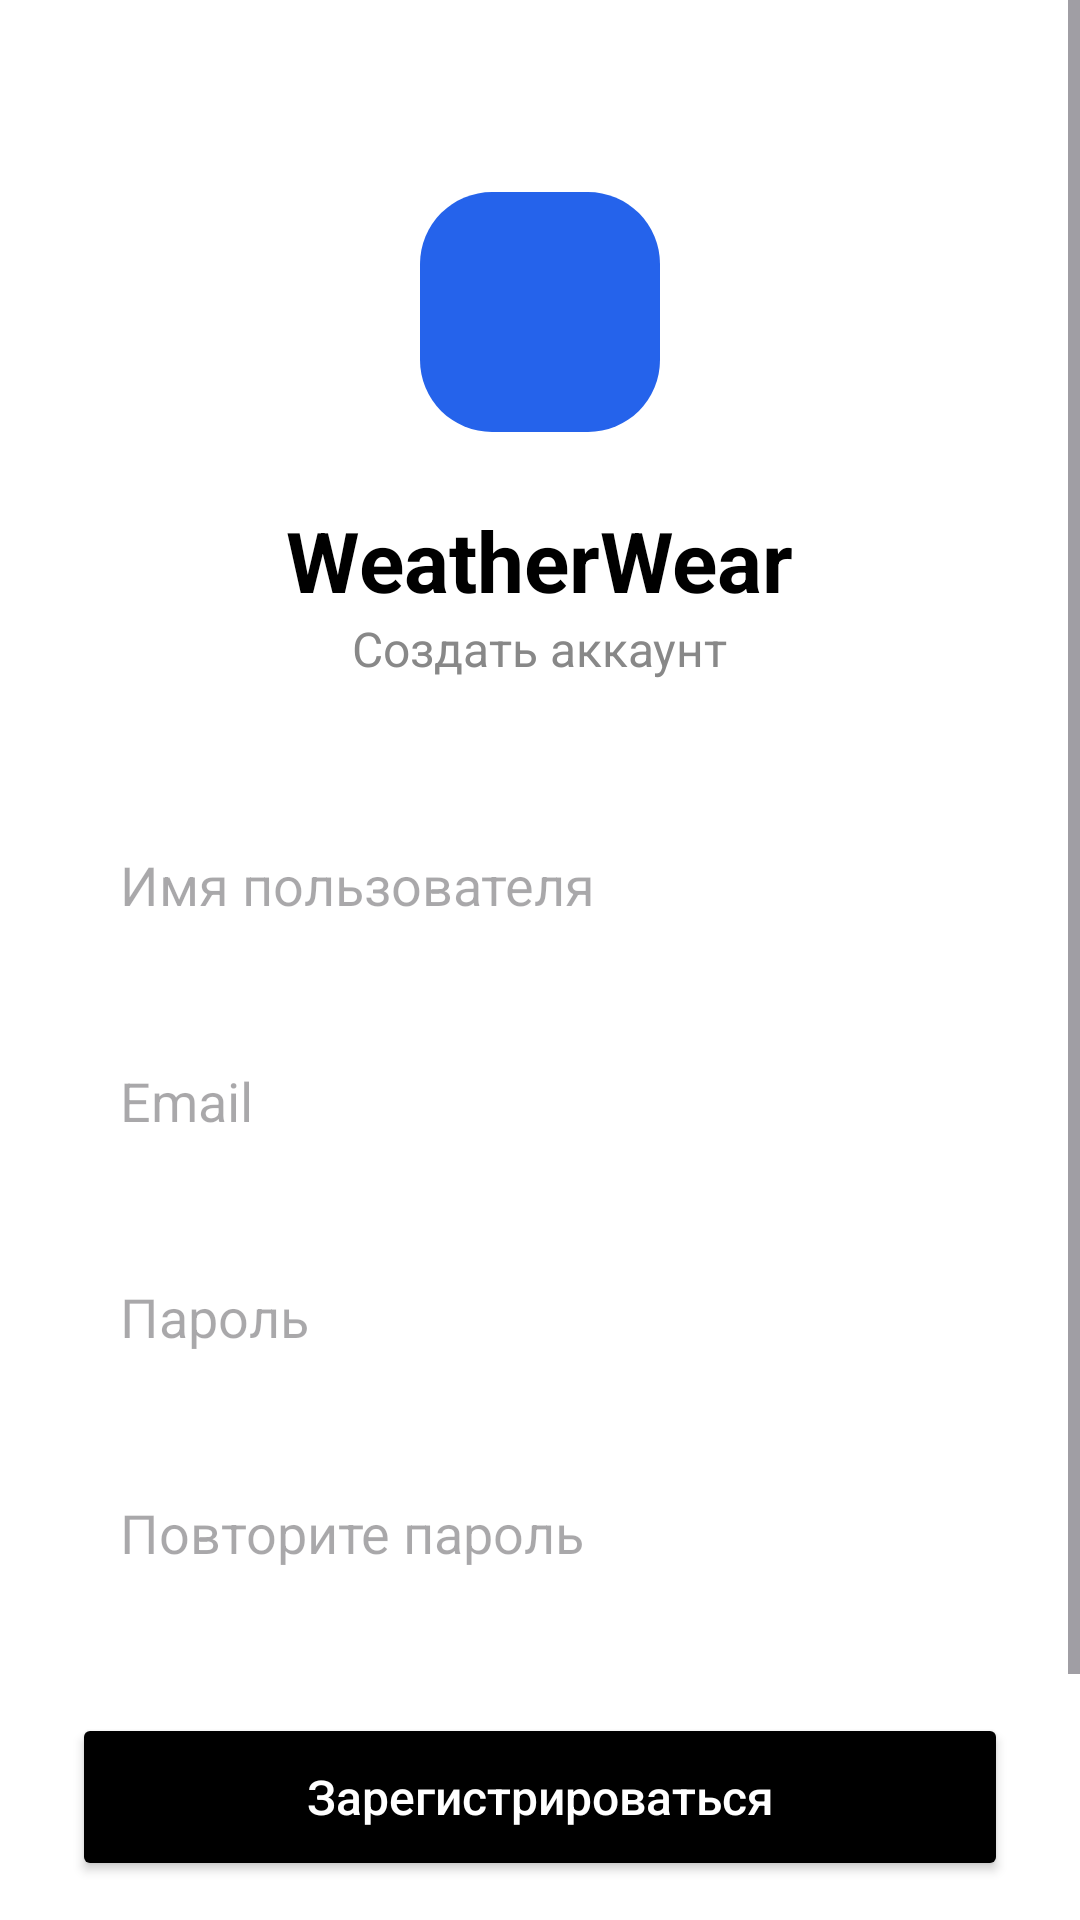

Layout XML and referenced resources for this Android screen:
<!-- AndroidManifest.xml: application theme Theme.WeatherWearAdvisor -->
<!-- res/layout/activity_register.xml -->
<?xml version="1.0" encoding="utf-8"?>
<androidx.constraintlayout.widget.ConstraintLayout xmlns:android="http://schemas.android.com/apk/res/android"
    xmlns:app="http://schemas.android.com/apk/res-auto"
    android:id="@+id/rootLayout"
    android:layout_width="match_parent"
    android:layout_height="match_parent"
    android:background="#FFFFFF">

    <ScrollView
        android:layout_width="match_parent"
        android:layout_height="match_parent"
        android:fillViewport="true">

        <LinearLayout
            android:layout_width="match_parent"
            android:layout_height="wrap_content"
            android:orientation="vertical"
            android:padding="24dp"
            android:gravity="center_horizontal">

            
            <View
                android:layout_width="80dp"
                android:layout_height="80dp"
                android:background="@drawable/logo_bg"
                android:layout_marginTop="40dp"
                android:layout_marginBottom="24dp"/>

            <TextView
                android:layout_width="wrap_content"
                android:layout_height="wrap_content"
                android:text="WeatherWear"
                android:textSize="28sp"
                android:textStyle="bold"
                android:textColor="#000000"/>

            <TextView
                android:layout_width="wrap_content"
                android:layout_height="wrap_content"
                android:text="Создать аккаунт"
                android:textSize="16sp"
                android:textColor="#888888"
                android:layout_marginBottom="40dp"/>

            
            <EditText
                android:layout_width="match_parent"
                android:layout_height="56dp"
                android:hint="Имя пользователя"
                android:background="@drawable/input_bg"
                android:paddingHorizontal="16dp"
                android:layout_marginBottom="16dp"
                android:inputType="textPersonName"/>

            <EditText
                android:layout_width="match_parent"
                android:layout_height="56dp"
                android:hint="@string/email"
                android:background="@drawable/input_bg"
                android:paddingHorizontal="16dp"
                android:layout_marginBottom="16dp"
                android:inputType="textEmailAddress"/>

            <EditText
                android:layout_width="match_parent"
                android:layout_height="56dp"
                android:hint="@string/password"
                android:background="@drawable/input_bg"
                android:paddingHorizontal="16dp"
                android:layout_marginBottom="16dp"
                android:inputType="textPassword"/>

            <EditText
                android:layout_width="match_parent"
                android:layout_height="56dp"
                android:hint="Повторите пароль"
                android:background="@drawable/input_bg"
                android:paddingHorizontal="16dp"
                android:layout_marginBottom="32dp"
                android:inputType="textPassword"/>

            
            <Button
                android:id="@+id/registerBtn"
                android:layout_width="match_parent"
                android:layout_height="56dp"
                android:text="Зарегистрироваться"
                android:backgroundTint="#000000"
                android:textColor="#FFFFFF"
                android:textAllCaps="false"
                android:textSize="16sp"/>

            
            <LinearLayout
                android:layout_width="wrap_content"
                android:layout_height="wrap_content"
                android:orientation="horizontal"
                android:layout_marginTop="24dp">

                <TextView
                    android:layout_width="wrap_content"
                    android:layout_height="wrap_content"
                    android:text="Уже есть аккаунт? "
                    android:textColor="#888888"/>

                <TextView
                    android:id="@+id/loginLink"
                    android:layout_width="wrap_content"
                    android:layout_height="wrap_content"
                    android:text="Войти"
                    android:textColor="#3B82F6"
                    android:textStyle="bold"
                    android:clickable="true"
                    android:focusable="true"/>
            </LinearLayout>

            <View
                android:layout_width="match_parent"
                android:layout_height="40dp"/>

        </LinearLayout>
    </ScrollView>

</androidx.constraintlayout.widget.ConstraintLayout>
<!-- resources referenced by this layout -->
<resources>
  <!-- drawable logo_bg (drawable) -->
  <shape xmlns:android="http://schemas.android.com/apk/res/android">
      <solid android:color="#2563EB"/>
      <corners android:radius="24dp"/>
  </shape>
  <string name="email">Email</string>
  <string name="password">Пароль</string>
  <style name="Theme.WeatherWearAdvisor" parent="Base.Theme.WeatherWearAdvisor" />
  <style name="Base.Theme.WeatherWearAdvisor" parent="Theme.Material3.DayNight.NoActionBar">
          
          
      </style>
</resources>
